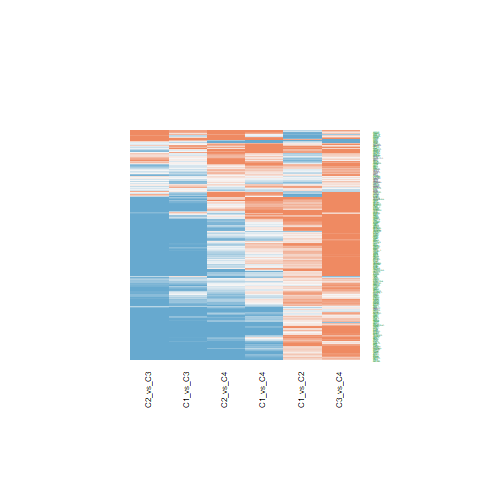

The table this chart was drawn from, first rows:
C1_vs_C2.ID, C1_vs_C2.logFC, C1_vs_C2.AveExpr, C1_vs_C2.t, C1_vs_C2.P.Value, C1_vs_C2.adj.P.Val, C1_vs_C2.B, C1_vs_C3.ID, C1_vs_C3.logFC, C1_vs_C3.AveExpr, C1_vs_C3.t, C1_vs_C3.P.Value, C1_vs_C3.adj.P.Val, C1_vs_C3.B, C1_vs_C4.ID, C1_vs_C4.logFC, C1_vs_C4.AveExpr, C1_vs_C4.t, C1_vs_C4.P.Value, C1_vs_C4.adj.P.Val, C1_vs_C4.B, C2_vs_C3.ID, C2_vs_C3.logFC, C2_vs_C3.AveExpr
23347, 1.167, 20.11, 4.642, 3.81984518427936e-05, 0.0008506, 2.092, 23347, -0.7743, 20.11, -2.514, 0.01615, 0.05177, -4.021, 23347, -0.1532, 20.11, -0.3854, 0.702, 0.8499, -6.499, 23347, -1.942, 20.11
4221, 0.1694, 18.41, 0.7186, 0.4766, 0.6249, -6.178, 4221, -1.343, 18.41, -4.65, 3.72045413094883e-05, 0.0003624, 1.739, 4221, 0.8161, 18.41, 2.189, 0.03459, 0.1373, -4.302, 4221, -1.512, 18.41
1676, -0.05525, 19.66, -0.2956, 0.7691, 0.8528, -6.391, 1676, -0.09607, 19.66, -0.4197, 0.677, 0.8019, -6.91, 1676, 0.1545, 19.66, 0.523, 0.6039, 0.7873, -6.437, 1676, -0.04082, 19.66
10671, -0.5991, 21.36, -2.985, 0.00487, 0.02363, -2.433, 10671, 0.1263, 21.36, 0.5139, 0.6102, 0.7525, -6.866, 10671, 0.4768, 21.36, 1.503, 0.141, 0.3457, -5.471, 10671, 0.7254, 21.36
10473, 0.2805, 21.15, 1.09, 0.2826, 0.4365, -5.85, 10473, 0.1635, 21.15, 0.5185, 0.607, 0.7496, -6.863, 10473, 1.347, 21.15, 3.31, 0.002012, 0.02014, -1.729, 10473, -0.117, 21.15
23481, 0.2901, 19.78, 1.245, 0.2204, 0.3656, -5.674, 23481, -1.026, 19.78, -3.595, 0.0008949, 0.004963, -1.325, 23481, -0.7844, 19.78, -2.129, 0.03958, 0.152, -4.419, 23481, -1.316, 19.78
10199, 0.04723, 18.46, 0.1311, 0.8964, 0.9379, -6.426, 10199, -1.778, 18.46, -4.03, 0.0002487, 0.001738, -0.09952, 10199, -2.518, 18.46, -4.421, 7.58152338570892e-05, 0.002016, 1.365, 10199, -1.826, 18.46
8289, 0.5692, 18.82, 2.405, 0.02098, 0.06715, -3.742, 8289, -0.7989, 18.82, -2.756, 0.008827, 0.03156, -3.471, 8289, 0.7338, 18.82, 1.961, 0.05698, 0.1917, -4.73, 8289, -1.368, 18.82
1780, -0.1282, 19.35, -0.3501, 0.7281, 0.8255, -6.373, 1780, -0.1411, 19.35, -0.3146, 0.7547, 0.8566, -6.949, 1780, 0.4467, 19.35, 0.7717, 0.4449, 0.6702, -6.277, 1780, -0.01288, 19.35
6002, -0.1142, 18.46, -0.3677, 0.7151, 0.8159, -6.367, 6002, 0.259, 18.46, 0.6809, 0.4999, 0.6618, -6.765, 6002, -0.3291, 18.46, -0.6701, 0.5067, 0.7174, -6.349, 6002, 0.3733, 18.46
8520, 0.718, 21.14, 2.97, 0.005063, 0.0244, -2.469, 8520, -1.119, 21.14, -3.778, 0.000526, 0.003218, -0.8182, 8520, -1.098, 21.14, -2.871, 0.006562, 0.04628, -2.818, 8520, -1.837, 21.14
4659, -0.1783, 19.95, -0.958, 0.3439, 0.502, -5.981, 4659, -0.2851, 19.95, -1.25, 0.2186, 0.3748, -6.22, 4659, -0.3025, 19.95, -1.028, 0.3103, 0.5505, -6.05, 4659, -0.1067, 19.95
7514, 0.2625, 22.27, 1.924, 0.06162, 0.149, -4.668, 7514, -0.6488, 22.27, -3.883, 0.0003863, 0.002515, -0.5226, 7514, -0.1935, 22.27, -0.8972, 0.3751, 0.6114, -6.173, 7514, -0.9113, 22.27
9739, 0.3547, 17.26, 2.457, 0.01855, 0.06153, -3.634, 9739, -0.8856, 17.26, -5.008, 1.20704759319336e-05, 0.0001472, 2.837, 9739, 0.1772, 17.26, 0.7763, 0.4422, 0.6685, -6.273, 9739, -1.24, 17.26
8805, 0.4508, 18.19, 2.301, 0.02681, 0.08047, -3.957, 8805, -1.669, 18.19, -6.955, 2.41412301004103e-08, 7.64099240613178e-07, 8.952, 8805, -0.2636, 18.19, -0.8509, 0.4, 0.6337, -6.213, 8805, -2.12, 18.19
8473, -0.1191, 19.63, -0.5875, 0.5602, 0.6958, -6.262, 8473, -0.4581, 19.63, -1.845, 0.0726, 0.166, -5.34, 8473, 0.3854, 19.63, 1.202, 0.2365, 0.468, -5.86, 8473, -0.339, 19.63
3149, 1.116, 23.16, 5.44, 3.06151239098871e-06, 0.0001599, 4.489, 3149, -1.84, 23.16, -7.322, 7.57416250164046e-09, 3.02177524805031e-07, 10.1, 3149, 0.4852, 23.16, 1.495, 0.1429, 0.3495, -5.481, 3149, -2.957, 23.16
10849, 0.1711, 19.03, 0.6009, 0.5513, 0.6886, -6.254, 10849, -1.425, 19.03, -4.086, 0.0002104, 0.001513, 0.06167, 10849, -0.541, 19.03, -1.202, 0.2368, 0.468, -5.861, 10849, -1.596, 19.03
23378, -0.2096, 18.75, -0.8035, 0.4266, 0.5814, -6.114, 23378, -0.6427, 18.75, -2.011, 0.0512, 0.1269, -5.042, 23378, -0.8156, 18.75, -1.977, 0.05512, 0.1876, -4.702, 23378, -0.4331, 18.75
9183, -0.06312, 19.31, -0.3274, 0.7451, 0.8365, -6.381, 9183, -0.3203, 19.31, -1.357, 0.1827, 0.3307, -6.085, 9183, 0.2558, 19.31, 0.8391, 0.4065, 0.6393, -6.223, 9183, -0.2572, 19.31
27429, 0.119, 19.58, 0.502, 0.6185, 0.7417, -6.309, 27429, 0.1984, 19.58, 0.6833, 0.4984, 0.6613, -6.764, 27429, 0.4266, 19.58, 1.138, 0.262, 0.4951, -5.933, 27429, 0.0794, 19.58
5356, -0.009577, 20.08, -0.03516, 0.9721, 0.9838, -6.434, 5356, -0.8213, 20.08, -2.462, 0.01834, 0.05685, -4.136, 5356, -0.04829, 20.08, -0.1121, 0.9113, 0.9587, -6.568, 5356, -0.8117, 20.08
7756, 0.9483, 21.26, 4.859, 1.93463250354862e-05, 0.00057, 2.737, 7756, -0.9733, 21.26, -4.072, 0.0002195, 0.001566, 0.02081, 7756, 0.1978, 21.26, 0.6409, 0.5253, 0.7299, -6.369, 7756, -1.922, 21.26
9184, 0.6566, 22.5, 3.367, 0.001713, 0.01139, -1.475, 9184, -1.014, 22.5, -4.245, 0.0001297, 0.001009, 0.5282, 9184, -0.1945, 22.5, -0.6308, 0.5318, 0.735, -6.375, 9184, -1.671, 22.5
5001, 0.1193, 19.01, 0.6153, 0.5419, 0.6802, -6.246, 5001, -1.349, 19.01, -5.682, 1.41180929268301e-06, 2.42114757804893e-05, 4.94, 5001, -0.6418, 19.01, -2.094, 0.0428, 0.1586, -4.486, 5001, -1.468, 19.01
5000, -0.08322, 19.83, -0.2396, 0.8119, 0.8812, -6.405, 5000, -0.9925, 19.83, -2.333, 0.02488, 0.07273, -4.409, 5000, -0.3097, 19.83, -0.5638, 0.5761, 0.7688, -6.415, 5000, -0.9093, 19.83
5885, 0.6429, 21.18, 3.23, 0.002509, 0.01485, -1.826, 5885, -0.8536, 21.18, -3.501, 0.001172, 0.006197, -1.582, 5885, 0.7571, 21.18, 2.405, 0.02098, 0.1011, -3.864, 5885, -1.497, 21.18
8467, 0.8155, 20.69, 4.725, 2.94594733747909e-05, 0.000747, 2.338, 8467, -1.794, 20.69, -8.485, 2.0783705854581e-10, 1.73046942224011e-08, 13.66, 8467, 0.01528, 20.69, 0.05599, 0.9556, 0.9794, -6.572, 8467, -2.609, 20.69
23028, 0.8456, 20.79, 4.231, 0.0001358, 0.002036, 0.8939, 23028, -1.782, 20.79, -7.28, 8.64336507900160e-09, 3.35514407965298e-07, 9.967, 23028, -0.0122, 20.79, -0.03859, 0.9694, 0.9869, -6.573, 23028, -2.628, 20.79
23476, 0.4961, 17.45, 2.177, 0.03557, 0.0991, -4.201, 23476, -0.8662, 17.45, -3.104, 0.003542, 0.01511, -2.624, 23476, 0.2988, 17.45, 0.8294, 0.4119, 0.6435, -6.231, 23476, -1.362, 17.45
4683, 0.459, 19.02, 2.319, 0.02573, 0.07792, -3.921, 4683, -0.09547, 19.02, -0.3938, 0.6959, 0.8138, -6.921, 4683, 0.8108, 19.02, 2.591, 0.01339, 0.07661, -3.463, 4683, -0.5544, 19.02
23122, -0.5305, 20.28, -1.879, 0.06773, 0.1598, -4.747, 23122, -0.9853, 20.28, -2.849, 0.006953, 0.02595, -3.251, 23122, 1.257, 20.28, 2.815, 0.007587, 0.05183, -2.95, 23122, -0.4548, 20.28
9810, 0.3305, 19.05, 1.729, 0.09168, 0.1988, -4.996, 9810, -1.108, 19.05, -4.735, 2.85815321647539e-05, 0.0002996, 1.996, 9810, -0.09309, 19.05, -0.308, 0.7597, 0.8823, -6.526, 9810, -1.439, 19.05
26057, 0.2459, 19.49, 1.633, 0.1105, 0.2259, -5.146, 26057, -0.7886, 19.49, -4.275, 0.0001185, 0.0009379, 0.6154, 26057, -0.1177, 19.49, -0.4942, 0.6239, 0.8008, -6.452, 26057, -1.035, 19.49
23309, 0.568, 17.71, 3.258, 0.002322, 0.01394, -1.755, 23309, -1.327, 17.71, -6.213, 2.57487337985454e-07, 5.65518292079756e-06, 6.615, 23309, 0.03515, 17.71, 0.1275, 0.8992, 0.9519, -6.566, 23309, -1.895, 17.71
9555, 1.089, 23.33, 4.207, 0.0001457, 0.00214, 0.827, 9555, -0.5961, 23.33, -1.881, 0.06745, 0.1571, -5.278, 9555, 1.413, 23.33, 3.454, 0.001342, 0.01498, -1.351, 9555, -1.685, 23.33
9611, 0.006788, 17.99, 0.04336, 0.9656, 0.9801, -6.433, 9611, -1.852, 17.99, -9.661, 6.41347402499859e-12, 1.02348356315603e-09, 17.09, 9611, -0.4751, 17.99, -1.919, 0.06223, 0.2042, -4.804, 9611, -1.859, 17.99
11168, 1.006, 22.34, 3.909, 0.0003577, 0.003878, -0.01649, 11168, -0.7949, 22.34, -2.521, 0.0159, 0.0511, -4.007, 11168, 1.353, 22.34, 3.323, 0.001936, 0.01968, -1.693, 11168, -1.801, 22.34
8726, 0.2911, 17.62, 1.55, 0.1291, 0.2526, -5.269, 8726, -1.963, 17.62, -8.532, 1.80313308368572e-10, 1.59369224088837e-08, 13.8, 8726, -1.119, 17.62, -3.769, 0.0005407, 0.008327, -0.4982, 8726, -2.254, 17.62
8815, 1.617, 21.86, 3.714, 0.0006353, 0.005784, -0.5535, 8815, 0.3637, 21.86, 0.6821, 0.4992, 0.6613, -6.764, 8815, 1.264, 21.86, 1.836, 0.07395, 0.2263, -4.949, 8815, -1.253, 21.86
10286, 0.8656, 19.09, 2.46, 0.01842, 0.0612, -3.627, 10286, -1.375, 19.09, -3.189, 0.002803, 0.0125, -2.405, 10286, 0.2464, 19.09, 0.4428, 0.6603, 0.8235, -6.476, 10286, -2.24, 19.09
11258, -0.4604, 21.38, -2.327, 0.02521, 0.07662, -3.903, 11258, 0.06953, 21.38, 0.287, 0.7757, 0.8698, -6.958, 11258, 0.774, 21.38, 2.474, 0.01778, 0.09121, -3.717, 11258, 0.5299, 21.38
9219, 0.2835, 20.44, 1.509, 0.1393, 0.2674, -5.328, 9219, -1.232, 20.44, -5.355, 4.0079280086976e-06, 5.84404731217454e-05, 3.916, 9219, 0.01648, 20.44, 0.05548, 0.956, 0.9794, -6.572, 9219, -1.516, 20.44
9878, 0.2383, 18.6, 1.505, 0.1402, 0.269, -5.334, 9878, -1.388, 18.6, -7.157, 1.27181585769681e-08, 4.62441905219503e-07, 9.586, 9878, 0.1828, 18.6, 0.7304, 0.4695, 0.6886, -6.307, 9878, -1.626, 18.6
24137, 0.1784, 16.91, 0.8771, 0.3858, 0.5419, -6.053, 24137, -2.441, 16.91, -9.797, 4.34411222350565e-12, 7.56270446183028e-10, 17.48, 24137, -1.491, 16.91, -4.635, 3.9024310478166e-05, 0.001327, 1.999, 24137, -2.62, 16.91
10592, 0.2731, 19.36, 1.41, 0.1666, 0.3043, -5.466, 10592, -2, 19.36, -8.431, 2.45355884870156e-10, 1.98530923743527e-08, 13.49, 10592, -0.9606, 19.36, -3.136, 0.003245, 0.02859, -2.171, 10592, -2.273, 19.36
53615, 0.6418, 20.04, 4.469, 6.53883264790408e-05, 0.001232, 1.583, 53615, -1.25, 20.04, -7.108, 1.48781285853158e-08, 5.21188101967314e-07, 9.43, 53615, 0.7988, 20.04, 3.518, 0.001118, 0.01325, -1.181, 53615, -1.892, 20.04
86, 0.8179, 21.7, 3.321, 0.001947, 0.01227, -1.593, 86, -0.6207, 21.7, -2.058, 0.0463, 0.1172, -4.955, 86, 0.08397, 21.7, 0.2156, 0.8304, 0.9176, -6.551, 86, -1.439, 21.7
7468, 0.2436, 16.08, 0.9821, 0.3321, 0.4908, -5.958, 7468, -3.435, 16.08, -11.31, 6.62763108931364e-14, 1.90378703040534e-11, 21.6, 7468, -0.2895, 16.08, -0.7382, 0.4648, 0.6845, -6.302, 7468, -3.678, 16.08
3150, 1.158, 20.25, 4.107, 0.0001973, 0.002605, 0.5422, 3150, -0.3255, 20.25, -0.9425, 0.3517, 0.5226, -6.553, 3150, 1.029, 20.25, 2.309, 0.02632, 0.1156, -4.064, 3150, -1.484, 20.25
3151, 1.724, 21.22, 5.615, 1.74618746657285e-06, 0.0001227, 5.024, 3151, -0.4488, 21.22, -1.194, 0.2398, 0.4014, -6.288, 3151, 1.567, 21.22, 3.228, 0.002523, 0.02365, -1.939, 3151, -2.173, 21.22
3725, -0.5297, 16.63, -1.67, 0.1029, 0.2159, -5.089, 3725, -0.5829, 16.63, -1.501, 0.1414, 0.2744, -5.886, 3725, 0.08399, 16.63, 0.1675, 0.8678, 0.9373, -6.56, 3725, -0.05322, 16.63
6741, 1.105, 22.29, 4.903, 1.68099015235287e-05, 0.0005137, 2.87, 6741, 0.2267, 22.29, 0.821, 0.4166, 0.5863, -6.66, 6741, 0.5303, 22.29, 1.488, 0.1448, 0.3523, -5.492, 6741, -0.8787, 22.29
5925, 0.07737, 18.07, 0.5004, 0.6196, 0.7427, -6.309, 5925, -1.626, 18.07, -8.587, 1.52909116440882e-10, 1.41687560314978e-08, 13.96, 5925, -0.3719, 18.07, -1.521, 0.1362, 0.3387, -5.444, 5925, -1.704, 18.07
983, 0.6446, 20.1, 3.369, 0.001705, 0.01137, -1.471, 983, -0.877, 20.1, -3.742, 0.0005846, 0.003498, -0.9191, 983, -0.4071, 20.1, -1.346, 0.1862, 0.4102, -5.684, 983, -1.522, 20.1
1059, 0.1967, 18.42, 1.072, 0.2903, 0.445, -5.868, 1059, -1.287, 18.42, -5.728, 1.21681048778433e-06, 2.15094653917568e-05, 5.086, 1059, -0.02457, 18.42, -0.0847, 0.9329, 0.9693, -6.57, 1059, -1.484, 18.42
3005, -0.1185, 23.68, -0.3673, 0.7154, 0.8161, -6.367, 3005, 0.06855, 23.68, 0.1735, 0.8631, 0.9227, -6.984, 3005, 1.229, 23.68, 2.409, 0.0208, 0.1007, -3.856, 3005, 0.187, 23.68
3183, 0.6243, 23.66, 3.218, 0.002591, 0.01518, -1.856, 3183, -0.6365, 23.66, -2.679, 0.01075, 0.03721, -3.651, 3183, 0.1246, 23.66, 0.4062, 0.6868, 0.8402, -6.491, 3183, -1.261, 23.66
2067, 0.5956, 17.74, 2.003, 0.05208, 0.1315, -4.527, 2067, -0.2295, 17.74, -0.6302, 0.5322, 0.6898, -6.799, 2067, 0.7886, 17.74, 1.678, 0.1014, 0.2779, -5.208, 2067, -0.8251, 17.74
3145, 0.1266, 21.07, 0.4674, 0.6428, 0.76, -6.325, 3145, -0.004822, 21.07, -0.01453, 0.9885, 0.9942, -7, 3145, 0.1577, 21.07, 0.3682, 0.7147, 0.8579, -6.506, 3145, -0.1315, 21.07
... 310 more rows
